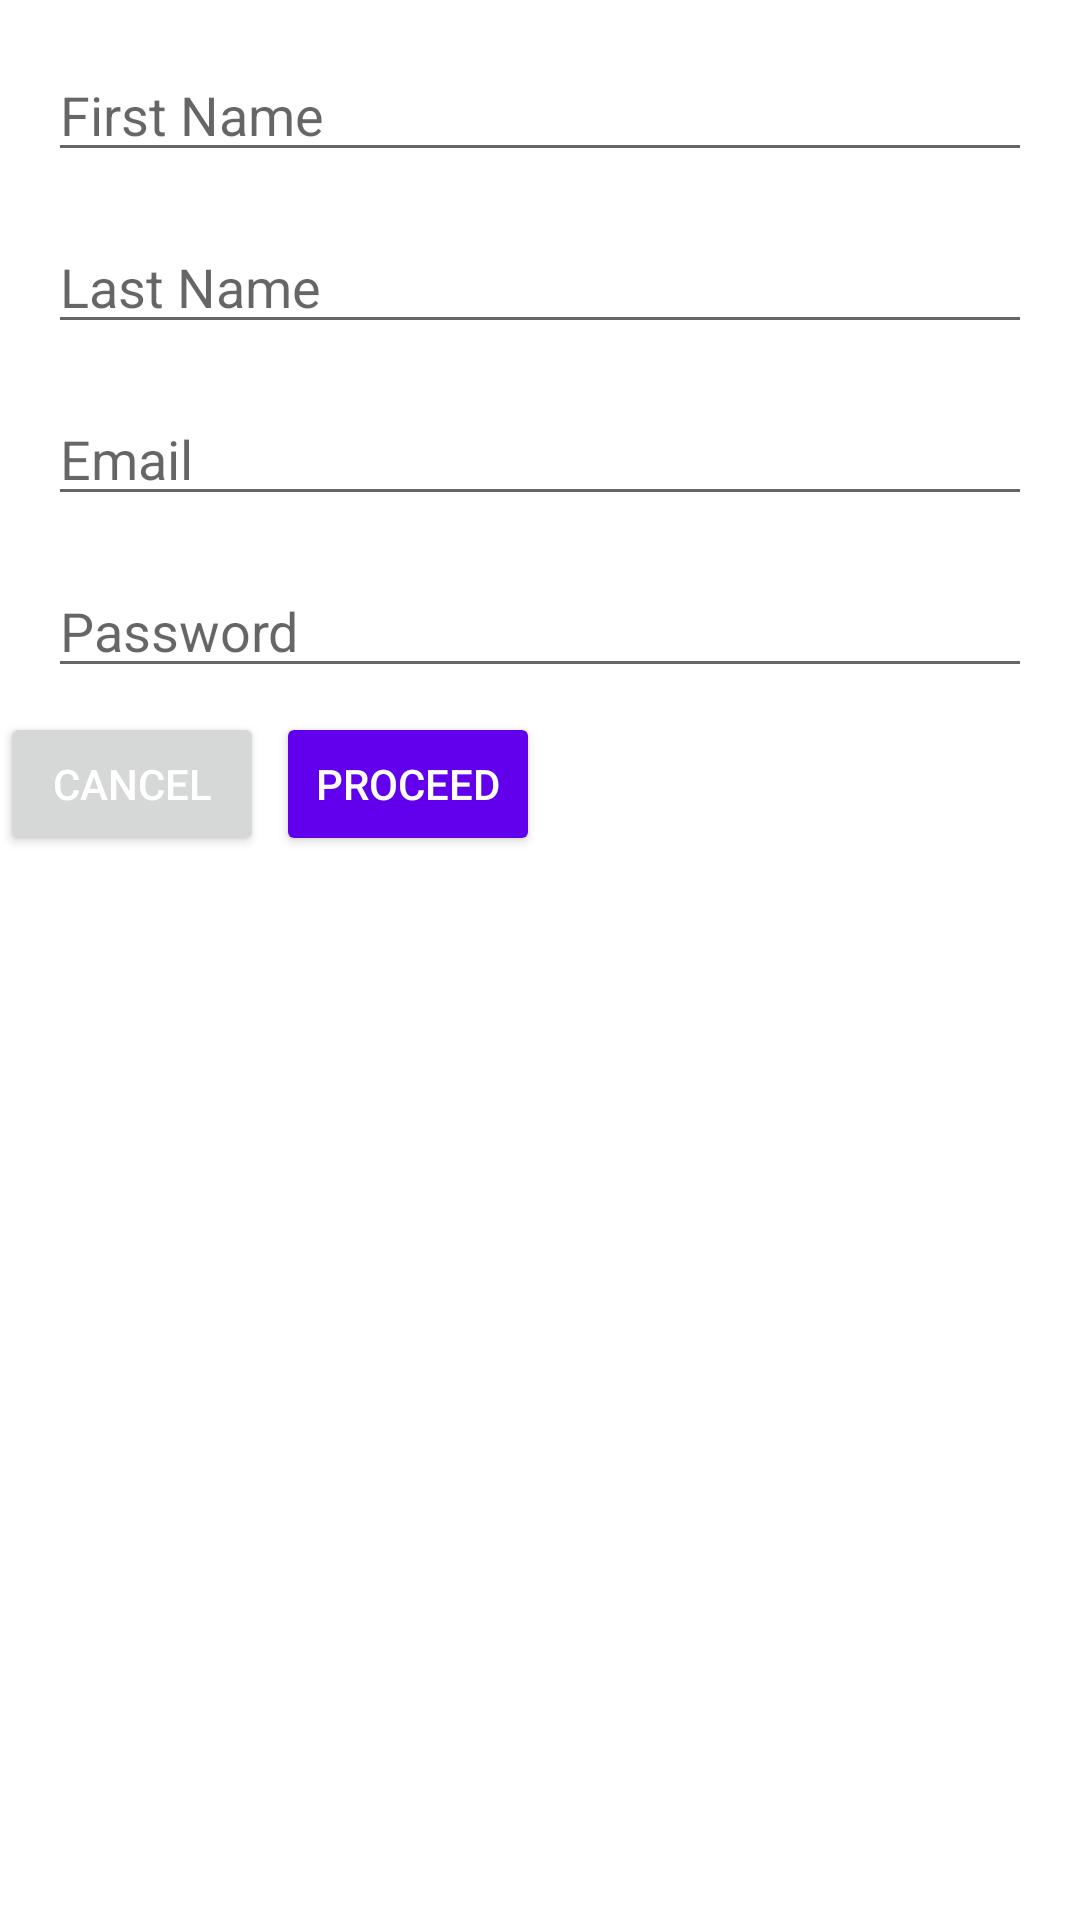

Reconstruct the res/layout file that produces this screen, plus the resources it refers to.
<!-- AndroidManifest.xml: application theme Theme.ValidationForm -->
<!-- res/layout/activity_main.xml -->
<?xml version="1.0" encoding="utf-8"?>
<LinearLayout xmlns:android="http://schemas.android.com/apk/res/android"
    xmlns:app="http://schemas.android.com/apk/res-auto"
    xmlns:tools="http://schemas.android.com/tools"
    android:layout_width="match_parent"
    android:layout_height="match_parent"
    tools:context=".MainActivity"
    android:orientation="vertical">

    <EditText
        android:id="@+id/firstname"
        android:layout_width="match_parent"
        android:layout_height="wrap_content"
        android:layout_marginStart="16dp"
        android:layout_marginTop="16dp"
        android:layout_marginEnd="16dp"
        android:hint="First Name"
        android:inputType="text"/>

    <EditText
        android:id="@+id/lastname"
        android:layout_width="match_parent"
        android:layout_height="wrap_content"
        android:layout_marginStart="16dp"
        android:layout_marginTop="16dp"
        android:layout_marginEnd="16dp"
        android:hint="Last Name"
        android:inputType="text"/>

    <EditText
        android:id="@+id/email"
        android:layout_width="match_parent"
        android:layout_height="wrap_content"
        android:layout_marginStart="16dp"
        android:layout_marginTop="16dp"
        android:layout_marginEnd="16dp"
        android:hint="Email"
        android:inputType="textEmailAddress"/>

    <EditText
        android:id="@+id/password"
        android:layout_width="match_parent"
        android:layout_height="wrap_content"
        android:layout_marginStart="16dp"
        android:layout_marginTop="16dp"
        android:layout_marginEnd="16dp"
        android:hint="Password"
        android:inputType="textPassword"/>

    <LinearLayout
        android:layout_width="match_parent"
        android:layout_height="wrap_content"
        android:layout_marginTop="8dp"
        android:layout_gravity="end"
        android:orientation="horizontal">

        <Button
            android:id="@+id/cancel_button"
            android:layout_width="wrap_content"
            android:layout_height="wrap_content"
            android:layout_marginEnd="4dp"
            android:text="CANCEL"
            android:textColor="@color/white" />

        <Button
            android:id="@+id/proceed_button"
            android:layout_width="wrap_content"
            android:layout_height="wrap_content"
            android:layout_marginEnd="16dp"
            android:backgroundTint="@color/design_default_color_primary"
            android:text="PROCEED"
            android:textColor="@color/white" />

    </LinearLayout>

</LinearLayout>
<!-- resources referenced by this layout -->
<resources>
  <style name="Theme.ValidationForm" parent="Theme.MaterialComponents.DayNight.DarkActionBar">
          
          <item name="colorPrimary">@color/purple_500</item>
          <item name="colorPrimaryVariant">@color/purple_700</item>
          <item name="colorOnPrimary">@color/white</item>
          
          <item name="colorSecondary">@color/teal_200</item>
          <item name="colorSecondaryVariant">@color/teal_700</item>
          <item name="colorOnSecondary">@color/black</item>
          
          <item name="android:statusBarColor" tools:targetApi="l">?attr/colorPrimaryVariant</item>
          
      </style>
  <!-- not gathered from this repository: default colours our renderer supplied (Android Studio template values) -->
  <color name="purple_500">#FF6200EE</color>
  <color name="purple_700">#FF3700B3</color>
  <color name="teal_200">#FF03DAC5</color>
  <color name="teal_700">#FF018786</color>
  <color name="black">#FF000000</color>
  <color name="white">#FFFFFFFF</color>
</resources>
